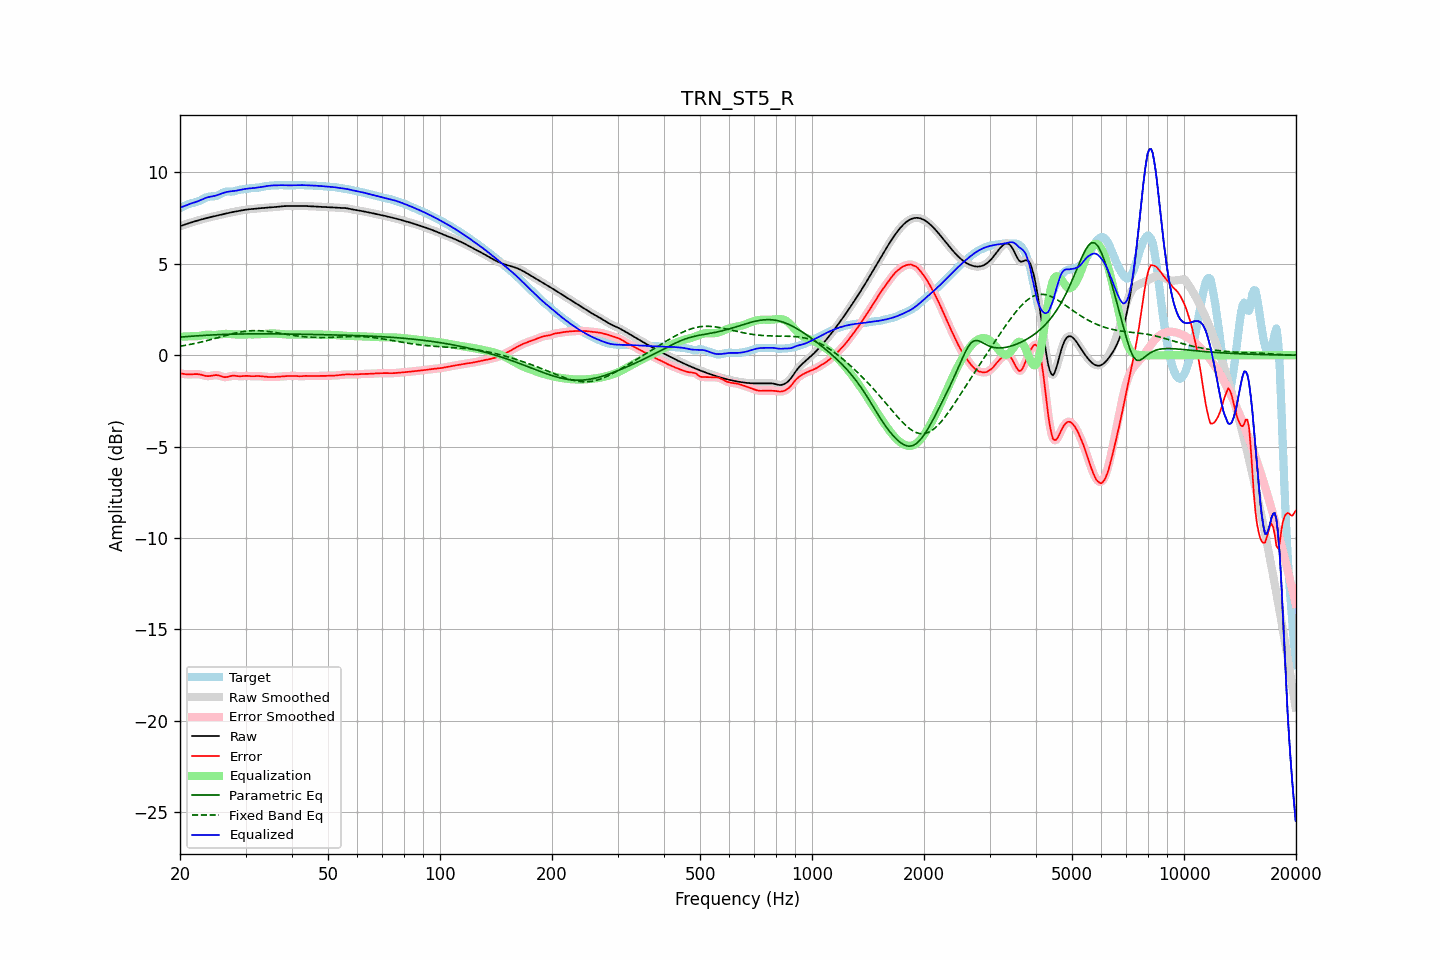

Values plotted in this chart, from the file beside it:
frequency, raw, error, smoothed, error_smoothed, equalization, parametric_eq, fixed_band_eq, equalized_raw, equalized_smoothed, target
20.00, 7.06, -0.99, 7.06, -0.99, 1.01, 0.99, 0.49, 8.07, 8.07, 8.05
20.20, 7.09, -1.01, 7.09, -1.01, 1.02, 1.00, 0.51, 8.10, 8.10, 8.10
20.40, 7.12, -1.02, 7.12, -1.02, 1.02, 1.01, 0.52, 8.14, 8.14, 8.14
20.61, 7.15, -1.03, 7.15, -1.03, 1.02, 1.01, 0.54, 8.17, 8.17, 8.18
20.81, 7.18, -1.04, 7.18, -1.04, 1.03, 1.02, 0.55, 8.21, 8.21, 8.22
21.02, 7.21, -1.05, 7.21, -1.05, 1.03, 1.03, 0.57, 8.24, 8.24, 8.26
21.23, 7.24, -1.05, 7.24, -1.05, 1.04, 1.03, 0.59, 8.27, 8.27, 8.29
21.44, 7.27, -1.05, 7.27, -1.04, 1.04, 1.04, 0.60, 8.30, 8.30, 8.31
21.66, 7.29, -1.04, 7.29, -1.04, 1.04, 1.05, 0.62, 8.33, 8.33, 8.33
21.87, 7.32, -1.03, 7.32, -1.03, 1.04, 1.05, 0.64, 8.36, 8.36, 8.35
22.09, 7.35, -1.03, 7.35, -1.03, 1.04, 1.06, 0.66, 8.39, 8.39, 8.38
22.31, 7.37, -1.03, 7.37, -1.03, 1.05, 1.06, 0.68, 8.42, 8.42, 8.40
22.54, 7.40, -1.04, 7.40, -1.05, 1.06, 1.07, 0.70, 8.45, 8.45, 8.44
22.76, 7.42, -1.06, 7.42, -1.06, 1.07, 1.08, 0.72, 8.49, 8.49, 8.48
22.99, 7.44, -1.09, 7.44, -1.09, 1.09, 1.08, 0.74, 8.53, 8.53, 8.53
23.22, 7.47, -1.11, 7.47, -1.11, 1.10, 1.09, 0.76, 8.57, 8.57, 8.58
23.45, 7.49, -1.13, 7.49, -1.13, 1.12, 1.09, 0.78, 8.61, 8.61, 8.62
23.69, 7.51, -1.14, 7.51, -1.14, 1.12, 1.10, 0.81, 8.64, 8.64, 8.66
23.92, 7.54, -1.14, 7.54, -1.14, 1.12, 1.10, 0.83, 8.66, 8.66, 8.68
24.16, 7.56, -1.13, 7.56, -1.13, 1.12, 1.11, 0.85, 8.68, 8.67, 8.69
24.40, 7.58, -1.11, 7.58, -1.11, 1.11, 1.11, 0.88, 8.69, 8.69, 8.69
24.65, 7.60, -1.09, 7.60, -1.10, 1.11, 1.11, 0.90, 8.71, 8.71, 8.69
24.89, 7.62, -1.08, 7.62, -1.09, 1.11, 1.12, 0.92, 8.73, 8.73, 8.70
25.14, 7.64, -1.09, 7.64, -1.09, 1.12, 1.12, 0.95, 8.75, 8.75, 8.73
25.39, 7.66, -1.10, 7.66, -1.11, 1.13, 1.13, 0.97, 8.78, 8.79, 8.76
25.65, 7.68, -1.13, 7.68, -1.13, 1.14, 1.13, 1.00, 8.82, 8.82, 8.81
25.91, 7.70, -1.16, 7.70, -1.16, 1.15, 1.13, 1.02, 8.85, 8.85, 8.86
26.16, 7.72, -1.19, 7.72, -1.19, 1.16, 1.14, 1.05, 8.88, 8.88, 8.91
26.43, 7.74, -1.20, 7.74, -1.20, 1.17, 1.14, 1.07, 8.91, 8.91, 8.94
26.69, 7.76, -1.19, 7.76, -1.19, 1.17, 1.14, 1.09, 8.93, 8.93, 8.95
26.96, 7.78, -1.17, 7.78, -1.17, 1.17, 1.15, 1.12, 8.95, 8.95, 8.96
27.23, 7.80, -1.15, 7.80, -1.15, 1.16, 1.15, 1.14, 8.96, 8.96, 8.95
27.50, 7.82, -1.13, 7.82, -1.13, 1.15, 1.15, 1.16, 8.97, 8.97, 8.95
27.77, 7.84, -1.12, 7.84, -1.12, 1.14, 1.15, 1.18, 8.98, 8.98, 8.96
28.05, 7.85, -1.12, 7.85, -1.12, 1.14, 1.16, 1.20, 8.99, 8.99, 8.97
28.33, 7.87, -1.13, 7.87, -1.13, 1.13, 1.16, 1.22, 9.00, 9.00, 9.00
28.62, 7.89, -1.14, 7.89, -1.14, 1.13, 1.16, 1.24, 9.02, 9.02, 9.03
28.90, 7.90, -1.15, 7.90, -1.15, 1.13, 1.16, 1.26, 9.04, 9.04, 9.05
29.19, 7.92, -1.15, 7.92, -1.15, 1.14, 1.16, 1.28, 9.06, 9.06, 9.07
29.48, 7.94, -1.14, 7.94, -1.14, 1.14, 1.16, 1.29, 9.07, 9.07, 9.08
29.78, 7.95, -1.13, 7.95, -1.13, 1.14, 1.17, 1.30, 9.09, 9.09, 9.08
30.08, 7.96, -1.13, 7.96, -1.13, 1.14, 1.17, 1.31, 9.10, 9.10, 9.09
30.38, 7.98, -1.13, 7.98, -1.13, 1.14, 1.17, 1.33, 9.12, 9.11, 9.11
30.68, 7.98, -1.14, 7.99, -1.14, 1.14, 1.17, 1.33, 9.12, 9.12, 9.12
30.99, 7.99, -1.15, 7.99, -1.14, 1.14, 1.17, 1.34, 9.13, 9.13, 9.14
31.30, 8.00, -1.15, 8.00, -1.15, 1.14, 1.17, 1.34, 9.14, 9.14, 9.15
31.61, 8.01, -1.15, 8.01, -1.15, 1.14, 1.17, 1.35, 9.15, 9.15, 9.16
31.93, 8.02, -1.14, 8.02, -1.14, 1.14, 1.17, 1.35, 9.16, 9.16, 9.16
32.24, 8.02, -1.14, 8.02, -1.14, 1.15, 1.17, 1.35, 9.17, 9.17, 9.16
32.57, 8.03, -1.14, 8.03, -1.14, 1.15, 1.17, 1.34, 9.18, 9.18, 9.17
32.89, 8.04, -1.15, 8.04, -1.15, 1.15, 1.17, 1.34, 9.20, 9.20, 9.19
33.22, 8.05, -1.16, 8.05, -1.16, 1.16, 1.17, 1.33, 9.21, 9.21, 9.21
33.55, 8.06, -1.17, 8.06, -1.17, 1.17, 1.17, 1.33, 9.23, 9.23, 9.23
33.89, 8.07, -1.18, 8.07, -1.18, 1.17, 1.17, 1.32, 9.24, 9.24, 9.25
34.23, 8.08, -1.18, 8.08, -1.18, 1.18, 1.17, 1.31, 9.26, 9.26, 9.26
34.57, 8.08, -1.19, 8.08, -1.19, 1.19, 1.17, 1.30, 9.27, 9.27, 9.27
34.92, 8.09, -1.19, 8.09, -1.19, 1.19, 1.17, 1.29, 9.28, 9.28, 9.28
35.27, 8.09, -1.19, 8.09, -1.19, 1.19, 1.17, 1.27, 9.28, 9.28, 9.28
35.62, 8.10, -1.19, 8.10, -1.19, 1.19, 1.17, 1.26, 9.29, 9.29, 9.29
35.97, 8.11, -1.19, 8.11, -1.19, 1.19, 1.17, 1.25, 9.29, 9.29, 9.30
... 635 more rows
